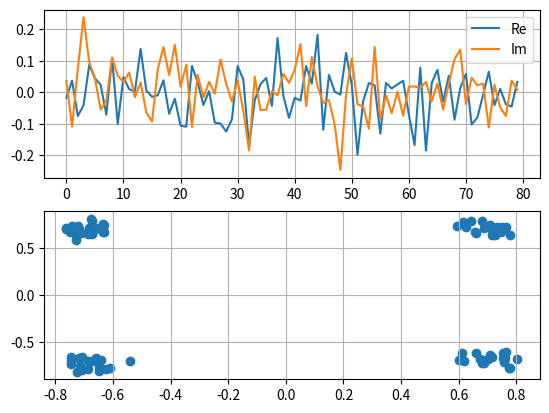

Write Python code to recreate this figure.
import numpy as np
import matplotlib.pyplot as plt

def qpsk_modulate(data_bits):
    symbols = []
    for i in range(0, len(data_bits), 2):
        bit_pair = data_bits[i : i + 2]
        if np.array_equal(bit_pair, [0, 0]):    symbols.append(np.exp(1j * 0))       # 0 radians
        
        elif np.array_equal(bit_pair, [0, 1]):  symbols.append(np.exp(1j * (np.pi / 2)))  # pi/2 radians
        
        elif np.array_equal(bit_pair, [1, 0]):  symbols.append(np.exp(1j * np.pi))   # pi radians
        
        elif np.array_equal(bit_pair, [1, 1]):  symbols.append(np.exp(1j * (3 * np.pi / 2)))  # 3pi/2 radians
        
    return np.array(symbols)

def AWGN(signal, signal_to_noise_ratio):
    target_noise_watts = 10 ** (signal_to_noise_ratio / 10)
    signal_power = np.mean(np.abs(signal) ** 2)
    noise_power = signal_power / target_noise_watts
    noise = np.sqrt(noise_power) * (np.random.normal(size = signal.shape) + 1j * np.random.normal(size = signal.shape))
    return signal + noise

N = 8 # amount of subcarriers
symbols_count = 10
bits_count = N * symbols_count * 2 #QPSK => *2
signal_to_noise_ratio = 25
data_bits = np.random.randint(0, 2, bits_count)

# Модуляция QPSK
qpsk_symbols = qpsk_modulate(data_bits)  * np.exp(1j * np.pi / 4) 
ifft_symbols = np.fft.ifft(qpsk_symbols)
awgn_symbols = AWGN(ifft_symbols, signal_to_noise_ratio)
received = np.fft.fft(awgn_symbols)


plt.figure(1)
plt.subplot(2, 1, 1)
plt.plot(np.real(ifft_symbols), label = 'Re')
plt.plot(np.imag(ifft_symbols), label = 'Im')
plt.grid(True)
plt.legend()

plt.subplot(2, 1, 2)
plt.scatter(np.real(received), np.imag(received))
plt.grid()
plt.show()     
